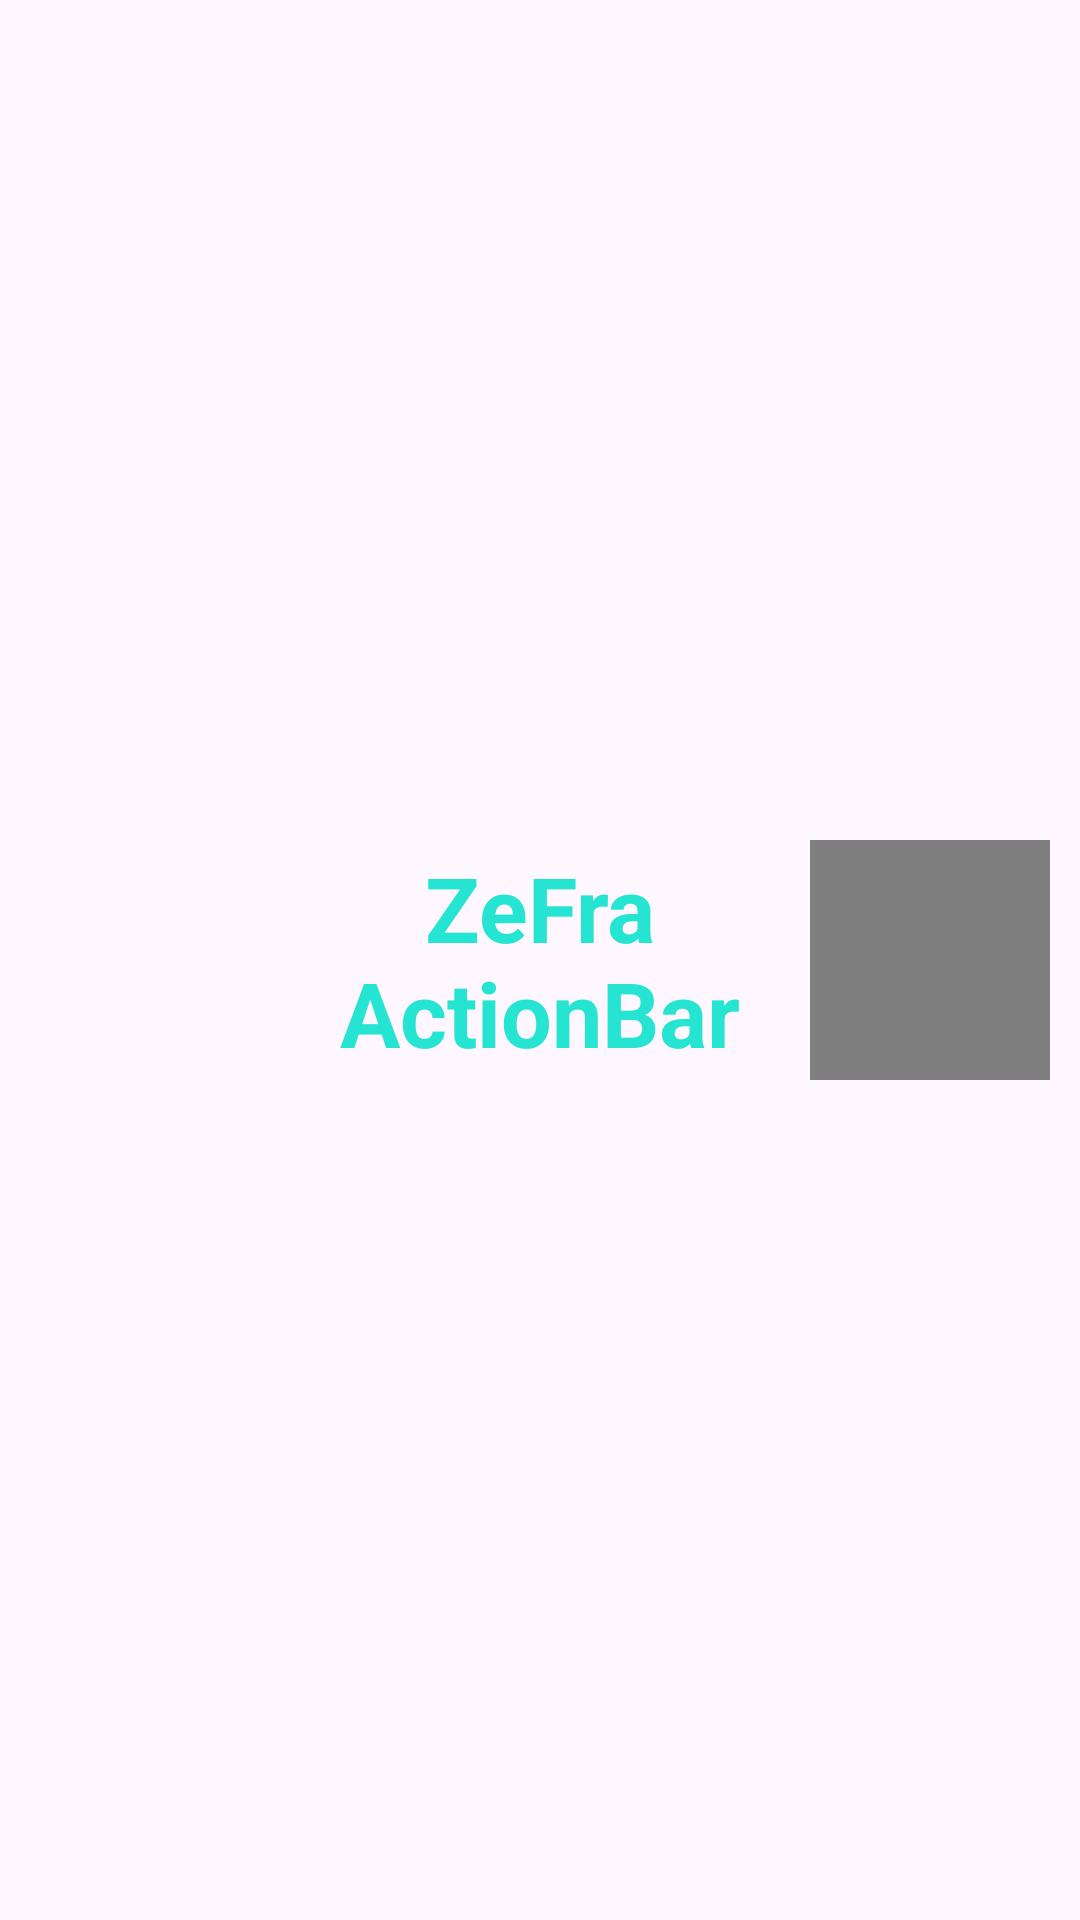

The Android layout XML behind this screen, and the referenced resources:
<!-- AndroidManifest.xml: application theme Theme.CustomDesignCollections -->
<!-- res/layout/custom_action_bar.xml -->
<LinearLayout xmlns:android="http://schemas.android.com/apk/res/android"
    android:layout_width="match_parent"
    android:layout_height="wrap_content"
    android:orientation="horizontal"
    android:gravity="center_vertical"
    android:padding="10dp">

    
    <ImageView
        android:id="@+id/action_bar_image"
        android:layout_width="80dp"
        android:layout_height="80dp"
        android:src="@drawable/wolf" /> 

    
    <TextView
        android:id="@+id/action_bar_title"
        android:layout_width="0dp"
        android:layout_height="wrap_content"
        android:layout_weight="1"
        android:text="ZeFra ActionBar"
        android:textSize="30sp"
        android:textStyle="bold"
        android:gravity="center"
        android:padding="7dp"
        android:textColor="#25E4D2" />

    
    <VideoView
        android:id="@+id/action_bar_video"
        android:layout_width="80dp"
        android:layout_height="80dp" />
</LinearLayout>
<!-- resources referenced by this layout -->
<resources>
  <style name="Theme.CustomDesignCollections" parent="Base.Theme.CustomDesignCollections" />
  <style name="Base.Theme.CustomDesignCollections" parent="Theme.Material3.DayNight">
          
          
      </style>
</resources>
